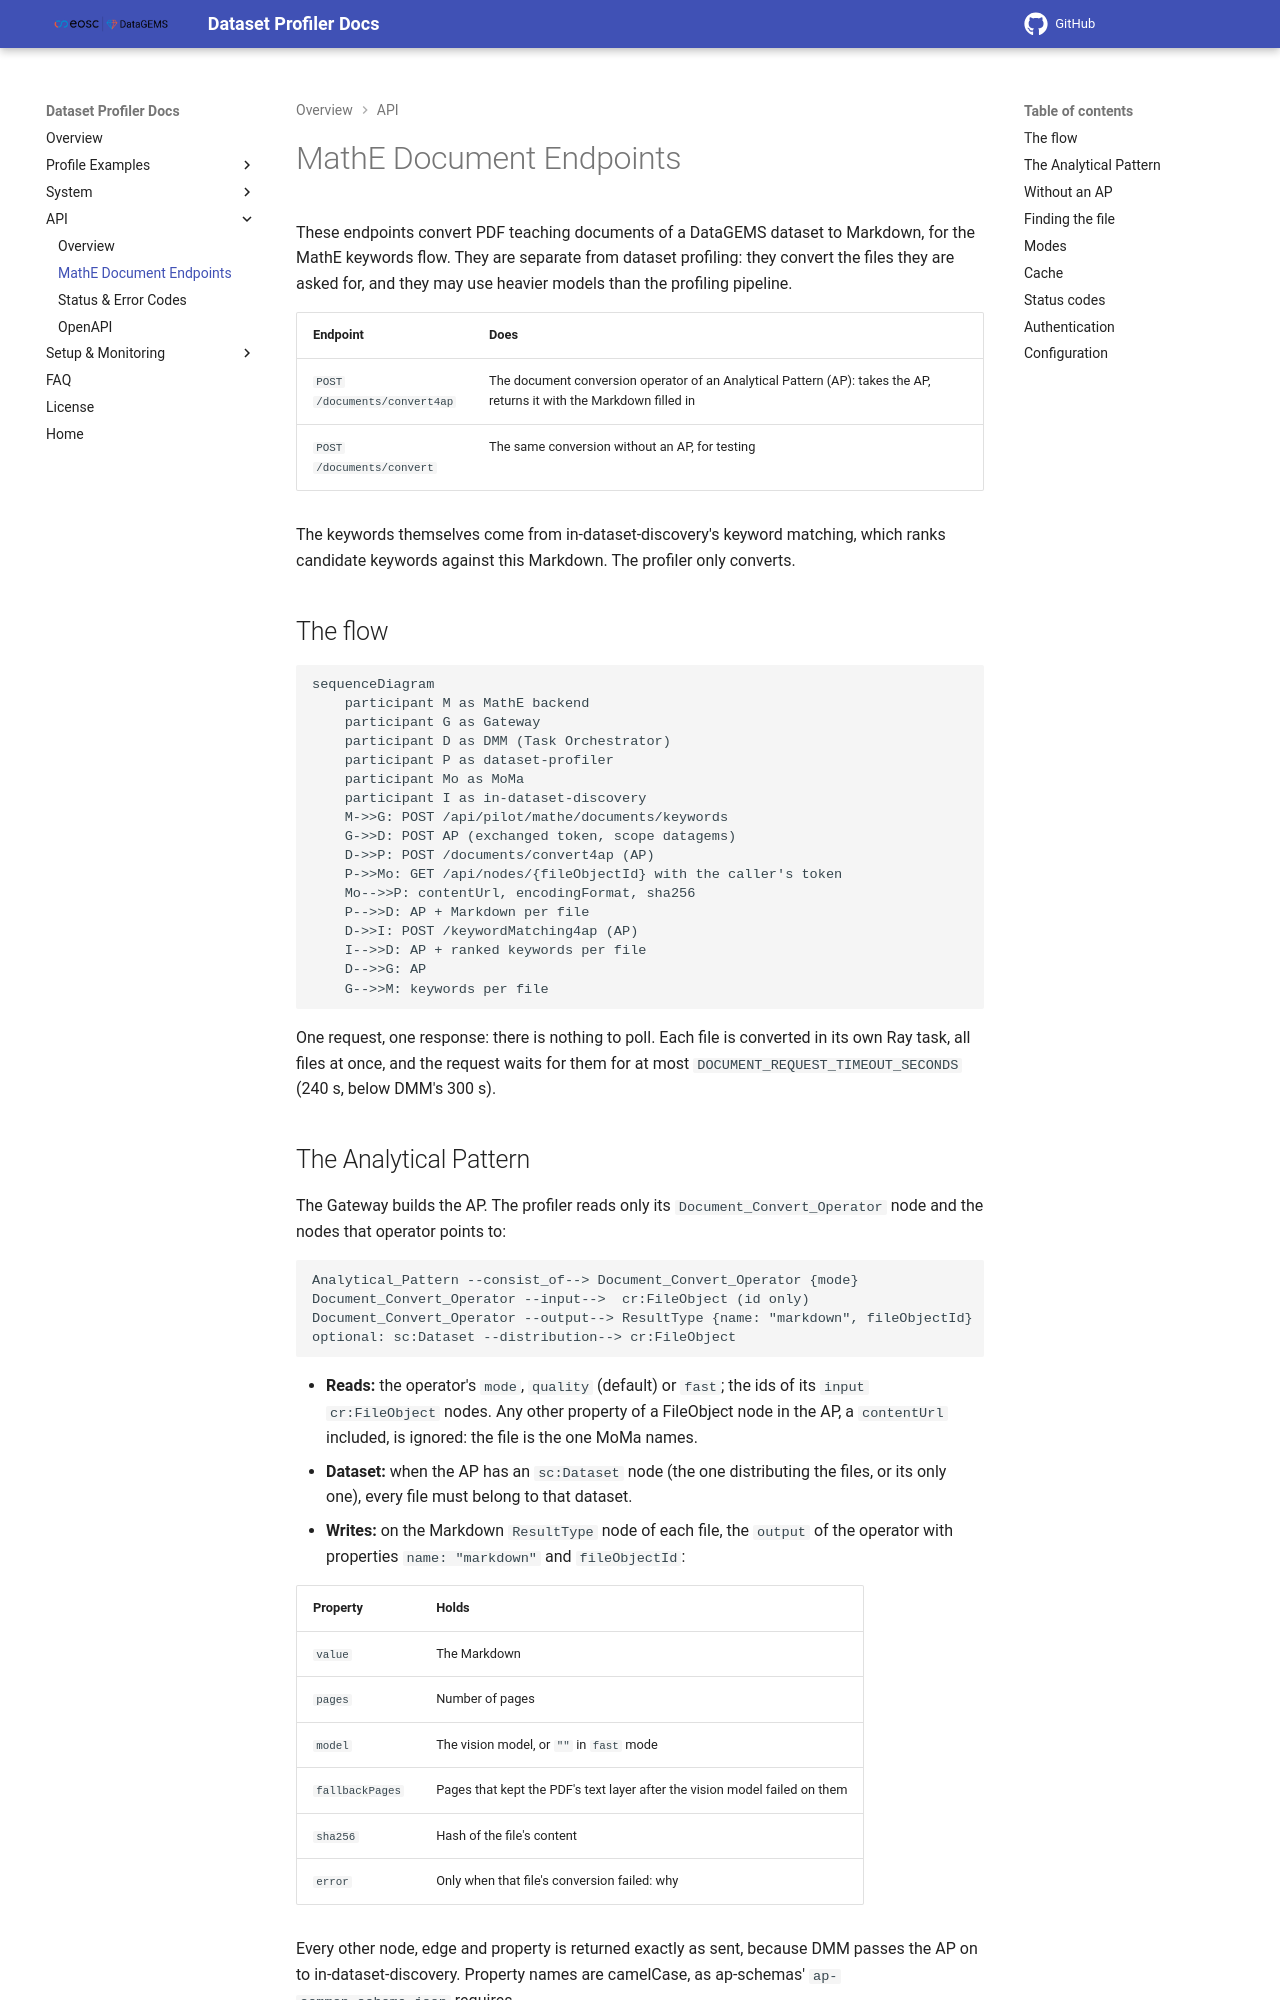

repository: datagems-eosc/dg-dataset-profiler · page: v0.0.10/mathe-documents/index.html · generator: mkdocs

# MathE Document Endpoints

These endpoints convert PDF teaching documents of a DataGEMS dataset to Markdown, for the MathE keywords flow. They are separate from dataset profiling: they convert the files they are asked for, and they may use heavier models than the profiling pipeline.

| Endpoint | Does |
|---|---|
| `POST /documents/convert4ap` | The document conversion operator of an Analytical Pattern (AP): takes the AP, returns it with the Markdown filled in |
| `POST /documents/convert` | The same conversion without an AP, for testing |

The keywords themselves come from in-dataset-discovery's keyword matching, which ranks candidate keywords against this Markdown. The profiler only converts.

## The flow

```mermaid
sequenceDiagram
    participant M as MathE backend
    participant G as Gateway
    participant D as DMM (Task Orchestrator)
    participant P as dataset-profiler
    participant Mo as MoMa
    participant I as in-dataset-discovery
    M->>G: POST /api/pilot/mathe/documents/keywords
    G->>D: POST AP (exchanged token, scope datagems)
    D->>P: POST /documents/convert4ap (AP)
    P->>Mo: GET /api/nodes/{fileObjectId} with the caller's token
    Mo-->>P: contentUrl, encodingFormat, sha256
    P-->>D: AP + Markdown per file
    D->>I: POST /keywordMatching4ap (AP)
    I-->>D: AP + ranked keywords per file
    D-->>G: AP
    G-->>M: keywords per file
```

One request, one response: there is nothing to poll. Each file is converted in its own Ray task, all files at once, and the request waits for them for at most `DOCUMENT_REQUEST_TIMEOUT_SECONDS` (240 s, below DMM's 300 s).
